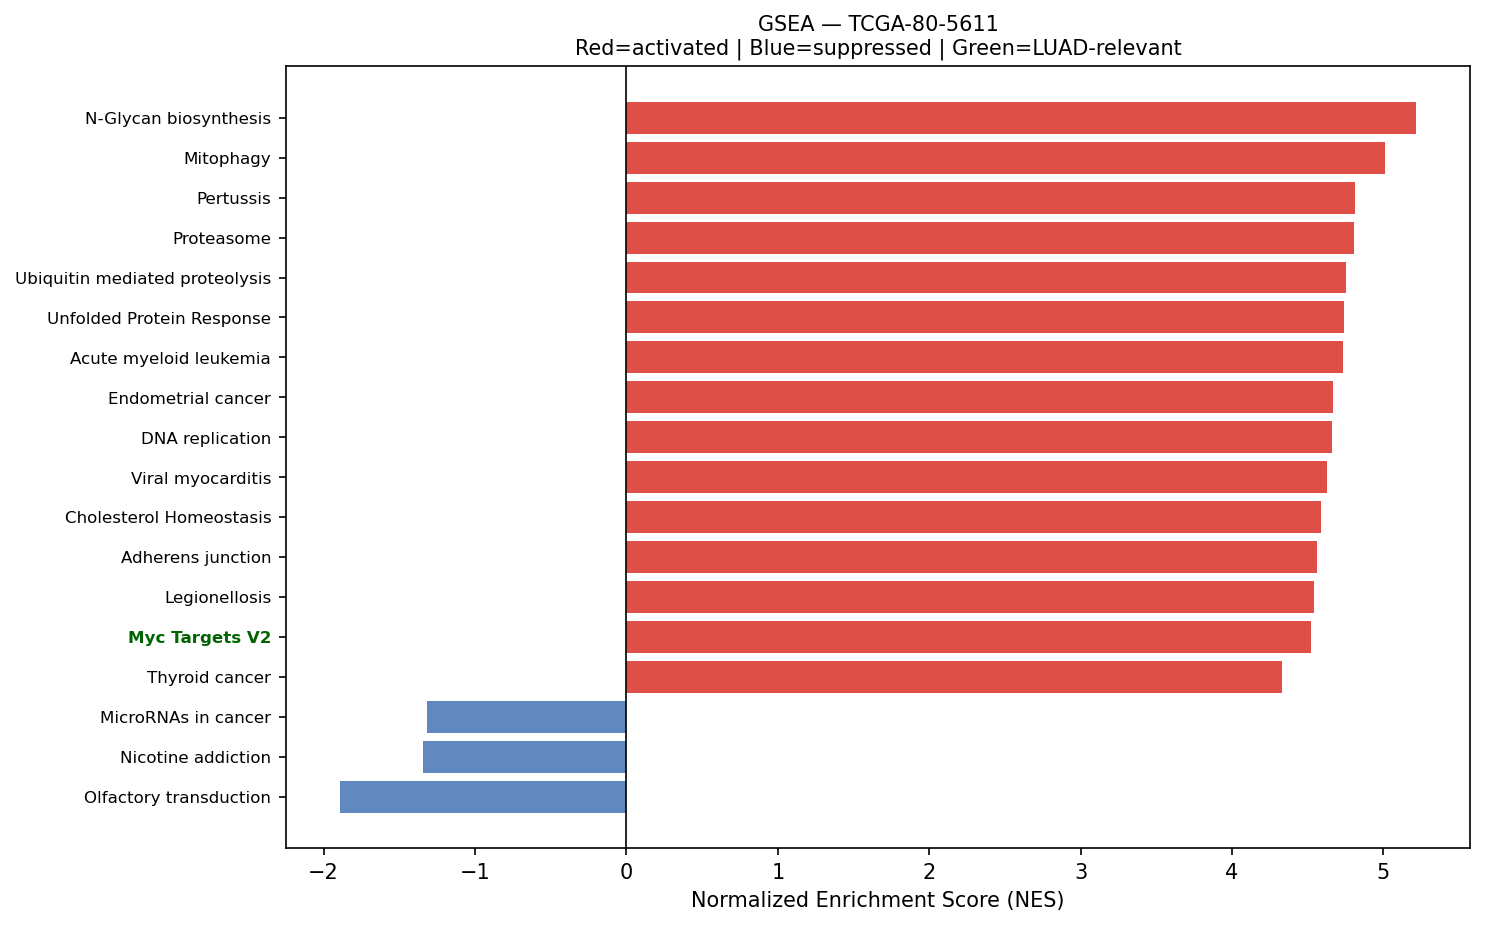

The table this chart was drawn from, first rows:
Name	Term	ES	NES	NOM p-val	FDR q-val	FWER p-val	Tag %	Gene %	Lead_genes	gene_set_db	luad_relevant
prerank	N-Glycan biosynthesis	0.6507	5.218	0.0	0.0	0.0	31/50	13.66%	DAD1;RPN2;RPN1;DDOST;GANAB;B4GALT1;DPM3;…	KEGG_2021_Human	False
prerank	Mitophagy	0.7158	5.011	0.0	0.0	0.0	60/68	23.73%	UBC;UBA52;SQSTM1;RPS27A;ATF4;TOMM7;UBB;J…	KEGG_2021_Human	False
prerank	Pertussis	0.6681	4.811	0.0	0.0	0.0	46/76	16.40%	C1QA;C1QC;CD14;C1QB;RHOA;CFL1;JUN;C3;FOS…	KEGG_2021_Human	False
prerank	Proteasome	0.7888	4.807	0.0	0.0	0.0	39/46	13.72%	PSMB3;PSMB4;PSME1;PSMA7;PSMD4;PSMB5;PSMB…	KEGG_2021_Human	False
prerank	Ubiquitin mediated proteolysis	0.6756	4.753	0.0	0.0	0.0	125/140	26.21%	UBC;ELOB;UBA52;UBE2L6;RPS27A;UBB;UBA1;PR…	KEGG_2021_Human	False
prerank	Unfolded Protein Response	0.745	4.738	0.0	0.0	0.0	100/112	19.39%	CALR;EEF2;XBP1;HSPA5;RPS14;EIF4EBP1;HSP9…	MSigDB_Hallmark_2020	False
prerank	Acute myeloid leukemia	0.6828	4.734	0.0	0.0	0.0	48/67	16.57%	CD14;EIF4EBP1;JUP;GRB2;SPI1;STAT3;MAPK3;…	KEGG_2021_Human	False
prerank	Endometrial cancer	0.6788	4.665	0.0	0.0	0.0	44/58	19.37%	CTNNA1;GRB2;ERBB2;MAPK3;CDKN1A;CDH1;CTNN…	KEGG_2021_Human	False
prerank	DNA replication	0.7129	4.661	0.0	0.0	0.0	32/36	23.91%	PCNA;MCM3;POLD2;MCM7;RPA2;FEN1;MCM4;MCM6…	KEGG_2021_Human	False
prerank	Viral myocarditis	0.7096	4.624	0.0	0.0	0.0	42/57	19.37%	ACTB;ACTG1;HLA-DRA;HLA-C;HLA-B;HLA-DRB1;…	KEGG_2021_Human	False
prerank	Cholesterol Homeostasis	0.7043	4.586	0.0	0.0	0.0	48/74	10.57%	S100A11;ACTG1;ANXA5;LGALS3;SCD;PMVK;MAL2…	MSigDB_Hallmark_2020	False
prerank	Adherens junction	0.6644	4.561	0.0	0.0	0.0	47/71	16.21%	ACTB;ACTG1;RHOA;RAC1;ACTN4;CTNNA1;PTPRF;…	KEGG_2021_Human	False
prerank	Legionellosis	0.694	4.544	0.0	0.0	0.0	37/57	12.72%	EEF1A1;CD14;NFKBIA;ARF1;HSPA8;RAB1A;C3;I…	KEGG_2021_Human	False
prerank	Myc Targets V2	0.7576	4.52	0.0	0.0	0.0	52/57	19.75%	NPM1;CBX3;HSPD1;SRM;PA2G4;GNL3;NOP56;MCM…	MSigDB_Hallmark_2020	True
prerank	Thyroid cancer	0.7371	4.332	0.0	0.0	0.0	29/37	19.30%	TPM3;MAPK3;CDKN1A;CDH1;CTNNB1;GADD45B;NR…	KEGG_2021_Human	False
prerank	Reactive Oxygen Species Pathway	0.7534	4.307	0.0	0.0	0.0	34/48	10.24%	FTL;PRDX1;TXN;NQO1;PRDX6;GPX4;G6PD;SOD1;…	MSigDB_Hallmark_2020	False
prerank	Notch signaling pathway	0.6005	4.305	0.0	0.0	0.0	40/59	20.45%	APH1A;NCSTN;HDAC1;SNW1;DTX3L;DVL1;RFNG;L…	KEGG_2021_Human	True
prerank	PI3K/AKT/mTOR  Signaling	0.6617	4.287	0.0	0.0	0.0	87/105	23.73%	CALR;PFN1;SFN;ARF1;RAC1;CFL1;SQSTM1;HSP9…	MSigDB_Hallmark_2020	True
prerank	Colorectal cancer	0.6789	4.272	0.0	0.0	0.0	67/86	21.19%	RHOA;RAC1;JUN;FOS;GRB2;MAPK3;CDKN1A;CTNN…	KEGG_2021_Human	False
prerank	Fc gamma R-mediated phagocytosis	0.6644	4.179	0.0	0.0	0.0	67/96	19.13%	MARCKSL1;RAC1;CFL1;FCGR3A;MARCKS;ACTR2;A…	KEGG_2021_Human	False
prerank	Vibrio cholerae infection	0.6534	4.13	0.0	0.0	0.0	30/50	13.25%	ACTB;ACTG1;ARF1;PDIA4;ATP6V0E1;ATP6V1F;S…	KEGG_2021_Human	False
prerank	SNARE interactions in vesicular transpor…	0.726	4.07	0.0	0.0	0.0	28/33	20.27%	VAMP8;VAMP3;VAMP7;VAMP5;STX5;STX4;YKT6;S…	KEGG_2021_Human	False
prerank	Nucleotide excision repair	0.6711	4.038	0.0	0.0	0.0	37/46	23.02%	PCNA;CETN2;RAD23B;POLD2;RAD23A;RPA2;DDB1…	KEGG_2021_Human	False
prerank	Allograft rejection	0.7359	3.977	0.0	0.0	0.0	18/35	8.34%	HLA-DRA;HLA-C;HLA-B;HLA-DRB1;HLA-A;HLA-E…	KEGG_2021_Human	False
prerank	Protein export	0.7966	3.976	0.0	0.0	0.0	18/23	9.57%	HSPA5;SEC61A1;SRP14;SRP9;SEC61B;SRPRA;SE…	KEGG_2021_Human	False
prerank	Valine, leucine and isoleucine degradati…	0.6449	3.945	0.0	0.0	0.0	42/48	26.72%	ECHS1;HSD17B10;HADHA;ALDH2;ALDH9A1;IL4I1…	KEGG_2021_Human	False
prerank	RNA polymerase	0.7005	3.918	0.0	0.0	0.0	28/31	25.81%	POLR2L;POLR2G;POLR2J;POLR2E;POLR3C;POLR2…	KEGG_2021_Human	True
prerank	Central carbon metabolism in cancer	0.5854	3.817	0.0	0.0	0.0	47/70	19.54%	PKM;LDHA;G6PD;IDH2;PFKP;SLC1A5;HIF1A;SLC…	KEGG_2021_Human	False
prerank	Pyrimidine metabolism	0.583	3.765	0.0	0.0	0.0	41/56	23.00%	TK1;CMPK1;TYMP;PNP;NME3;CANT1;RRM1;NUDT2…	KEGG_2021_Human	False
prerank	Fructose and mannose metabolism	0.6825	3.723	0.0	0.0	0.0	26/33	21.70%	TPI1;FBP1;PFKP;PFKL;GFUS;HK2;ALDOC;AKR1B…	KEGG_2021_Human	False
prerank	TGF-beta Signaling	0.6834	3.677	0.0	0.0	0.0	45/54	19.41%	RHOA;IFNGR2;JUNB;PPP1CA;HDAC1;FKBP1A;CDH…	MSigDB_Hallmark_2020	True
prerank	Biosynthesis of unsaturated fatty acids	0.7186	3.673	0.0	0.0	0.0	22/27	21.27%	SCD;ELOVL1;ELOVL5;HACD2;SCP2;ACOX1;ACOT2…	KEGG_2021_Human	False
prerank	Glutathione metabolism	0.5822	3.669	0.0	0.0	0.0	37/56	18.63%	GSTP1;GPX1;PRDX6;GPX4;G6PD;GSTO1;PGD;IDH…	KEGG_2021_Human	False
prerank	Pancreatic cancer	0.6987	3.664	0.0	0.0	0.0	62/76	21.29%	RAC1;STAT3;E2F1;STAT1;ERBB2;MAPK3;CDKN1A…	KEGG_2021_Human	False
prerank	Inflammatory bowel disease	0.5248	3.661	0.0	0.0	0.0	26/63	11.75%	HLA-DRA;HLA-DRB1;HLA-DPA1;HLA-DRB5;IFNGR…	KEGG_2021_Human	False
prerank	Amino sugar and nucleotide sugar metabol…	0.6885	3.644	0.0	0.0	0.0	41/48	23.35%	UGDH;RENBP;GALE;GNPDA1;HEXB;UAP1;GPI;GFU…	KEGG_2021_Human	False
prerank	p53 signaling pathway	0.6726	3.634	0.0	0.0	0.0	59/73	22.69%	SFN;PERP;SHISA5;CDKN1A;EI24;GADD45B;CYCS…	KEGG_2021_Human	True
prerank	Necroptosis	0.4824	3.61	0.0	0.0	0.0	94/156	20.26%	FTL;HSP90AB1;SLC25A6;SLC25A5;HSP90AA1;CH…	KEGG_2021_Human	False
prerank	Pentose phosphate pathway	0.6018	3.594	0.0	0.0	0.0	19/30	12.24%	TALDO1;G6PD;TKT;PGD;FBP1;PFKP;PRPS2;GPI;…	KEGG_2021_Human	False
prerank	Choline metabolism in cancer	0.5288	3.575	0.0	0.0	0.0	57/98	19.30%	RAC1;EIF4EBP1;JUN;FOS;HIF1A;GRB2;RHEB;MA…	KEGG_2021_Human	False
prerank	Mismatch repair	0.7517	3.541	0.0	0.0	0.0	22/23	22.30%	PCNA;POLD2;RPA2;RFC2;SSBP1;RPA3;POLD1;RF…	KEGG_2021_Human	False
prerank	Vasopressin-regulated water reabsorption	0.5685	3.539	0.0	0.0	0.0	33/44	19.33%	ARHGDIB;ARHGDIA;GNAS;CREB3L1;DYNLL1;DYNL…	KEGG_2021_Human	False
prerank	Fatty acid elongation	0.698	3.537	0.0	0.0	0.0	24/27	27.00%	PPT1;ECHS1;HADHA;ELOVL1;HADHB;ELOVL5;HAC…	KEGG_2021_Human	False
prerank	Bladder cancer	0.7461	3.525	0.0	0.0	0.0	35/41	19.93%	MMP9;MMP1;TYMP;E2F1;ERBB2;MAPK3;CDKN1A;M…	KEGG_2021_Human	False
prerank	Various types of N-glycan biosynthesis	0.5672	3.516	0.0	0.0	0.0	29/39	25.78%	DAD1;RPN2;RPN1;DDOST;B4GALT1;STT3B;MGAT4…	KEGG_2021_Human	False
prerank	Base excision repair	0.7502	3.514	0.0	0.0	0.0	31/33	23.78%	APEX1;PCNA;POLD2;FEN1;HMGB1;POLE4;MBD4;P…	KEGG_2021_Human	False
prerank	Homologous recombination	0.5921	3.499	0.0	0.0	0.0	32/41	26.66%	POLD2;RPA2;BRCC3;SSBP1;RPA3;POLD1;BABAM1…	KEGG_2021_Human	False
prerank	Fatty acid degradation	0.5808	3.49	0.0	0.0	0.0	28/43	18.25%	ECHS1;ADH5;HADHA;ALDH2;ADH1C;ACSL1;ALDH9…	KEGG_2021_Human	False
prerank	Cysteine and methionine metabolism	0.588	3.456	0.0	0.0	0.0	39/49	25.05%	LDHA;AHCYL1;SMS;AHCY;MDH2;ENOPH1;SRM;MDH…	KEGG_2021_Human	False
prerank	Sphingolipid metabolism	0.5833	3.425	0.0	0.0	0.0	33/48	20.47%	PSAP;NEU1;CERS2;DEGS1;GLB1;ASAH1;PLPP2;C…	KEGG_2021_Human	False
prerank	Ferroptosis	0.7099	3.381	0.0	0.0	0.0	34/41	19.31%	FTL;CP;GPX4;SAT1;FTH1;SLC3A2;CYBB;HMOX1;…	KEGG_2021_Human	False
prerank	Citrate cycle (TCA cycle)	0.6857	3.376	0.0	0.0	0.0	24/30	15.32%	IDH2;SDHC;MDH2;SUCLG2;SDHB;FH;ACLY;IDH1;…	KEGG_2021_Human	False
prerank	Glycosaminoglycan biosynthesis	0.5414	3.371	0.0	0.0	0.0	37/53	30.37%	B4GALT1;B3GAT3;B4GALT3;B3GNT7;CHPF;CHPF2…	KEGG_2021_Human	False
prerank	Apical Surface	0.5166	3.354	0.0	0.0	0.0	26/44	23.97%	HSPB1;APP;B4GALT1;FLOT2;PLAUR;EPHB4;LYN;…	MSigDB_Hallmark_2020	False
prerank	Intestinal immune network for IgA produc…	0.5867	3.324	0.0	0.0	0.0	19/45	10.84%	HLA-DRA;HLA-DRB1;HLA-DPA1;HLA-DRB5;HLA-D…	KEGG_2021_Human	True
prerank	Steroid biosynthesis	0.7256	3.318	0.0	0.0	0.0	12/20	8.05%	DHCR24;SC5D;LIPA;LBR;EBP;LSS;NSDHL;SOAT1…	KEGG_2021_Human	False
prerank	Basal transcription factors	0.5639	3.317	0.0	0.0	0.0	32/44	23.39%	TAF7;TAF15;GTF2F1;TAF12;TAF13;GTF2B;TAF9…	KEGG_2021_Human	False
prerank	Graft-versus-host disease	0.6661	3.274	0.0	0.0	0.0	19/38	12.25%	HLA-DRA;HLA-C;HLA-B;HLA-DRB1;HLA-A;HLA-E…	KEGG_2021_Human	False
prerank	Type I diabetes mellitus	0.6624	3.273	0.0	0.0	0.0	22/41	12.96%	HLA-DRA;HLA-C;HLA-B;HLA-DRB1;HLA-A;HLA-E…	KEGG_2021_Human	False
prerank	Asthma	0.6191	3.181	0.0	0.0	0.0	13/28	8.34%	HLA-DRA;HLA-DRB1;FCER1G;HLA-DPA1;HLA-DRB…	KEGG_2021_Human	False
... 82 more rows
